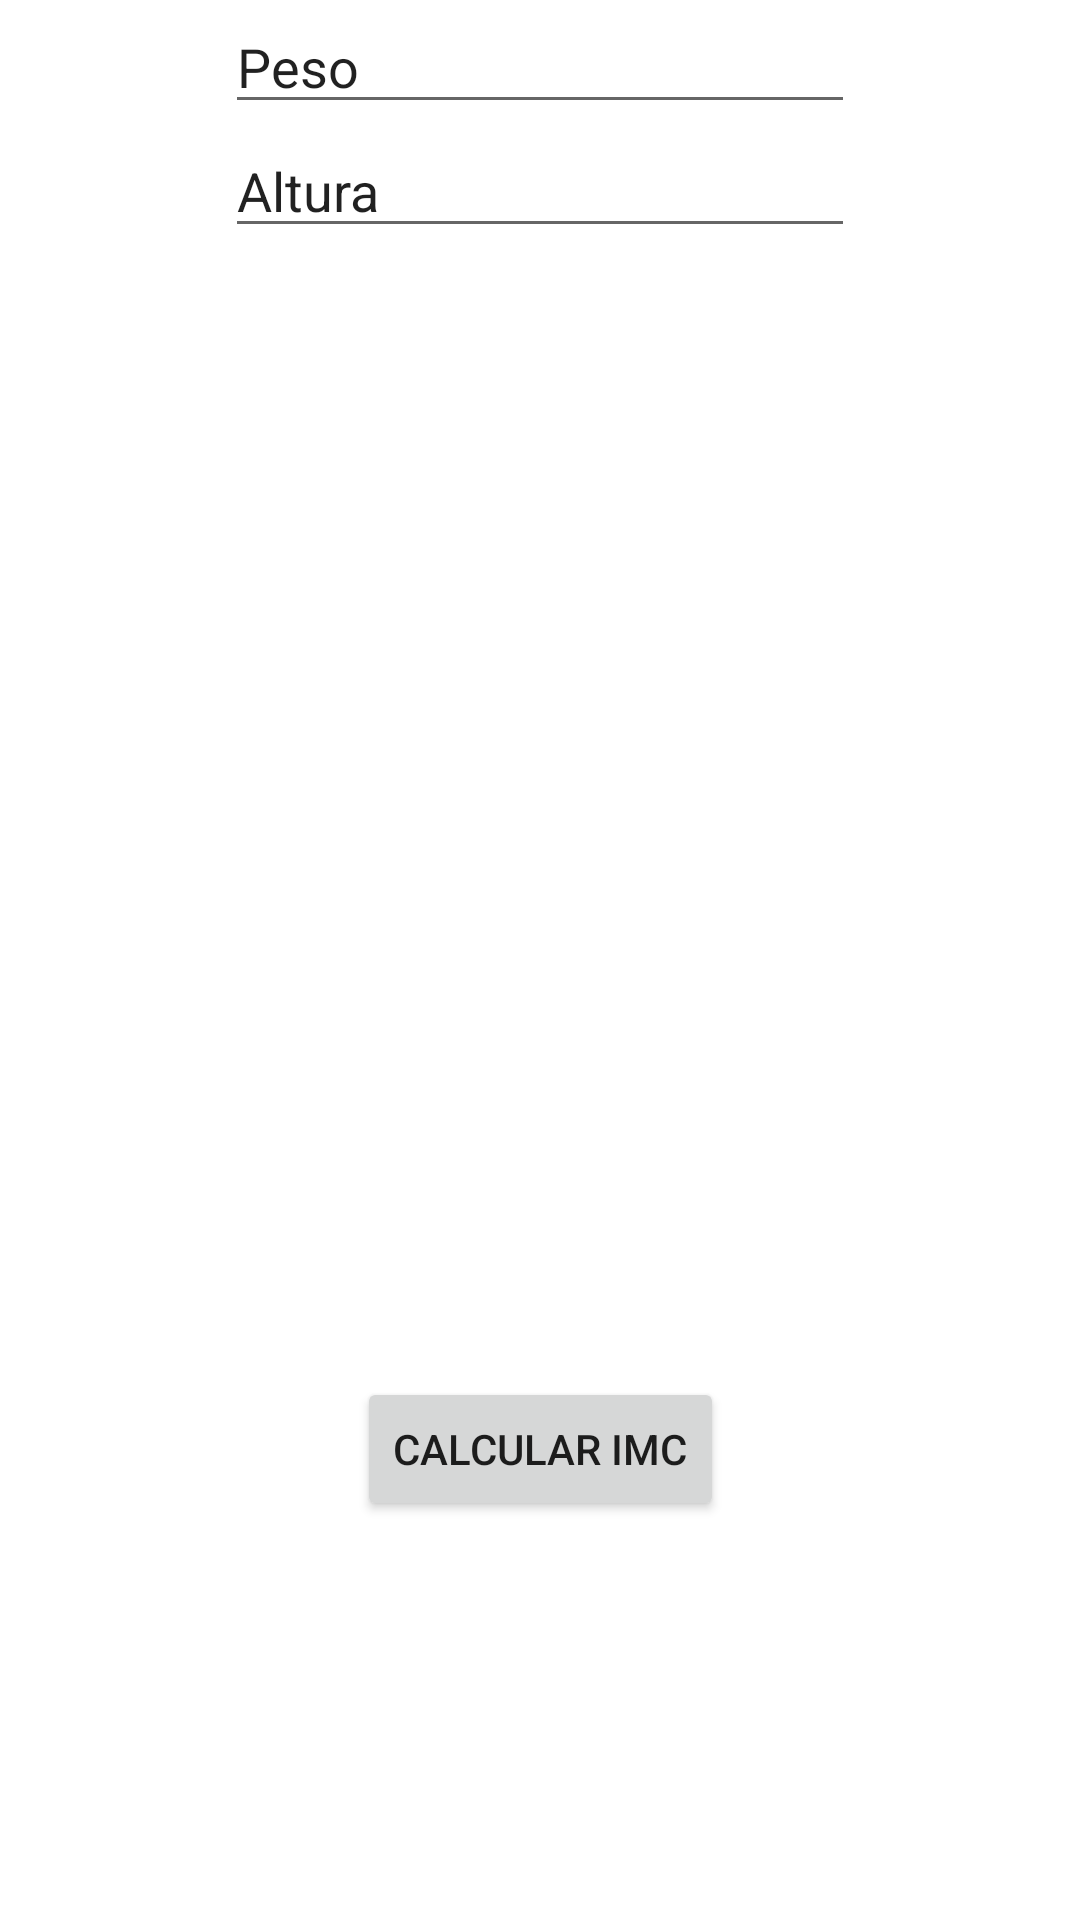

This screen was rendered from an Android layout file. Write that file and the resources it references.
<!-- AndroidManifest.xml: application theme Theme.DDM31082022 -->
<!-- res/layout/activity_main.xml -->
<?xml version="1.0" encoding="utf-8"?>
<androidx.constraintlayout.widget.ConstraintLayout xmlns:android="http://schemas.android.com/apk/res/android"
    xmlns:app="http://schemas.android.com/apk/res-auto"
    xmlns:tools="http://schemas.android.com/tools"
    android:layout_width="match_parent"
    android:layout_height="match_parent"
    tools:context=".MainActivity">

    <EditText
        android:id="@+id/edPeso"
        android:layout_width="wrap_content"
        android:layout_height="wrap_content"
        android:layout_marginTop="40dp"
        android:ems="10"
        android:hint="Peso"
        android:inputType="number|textPersonName"
        android:text="Peso"
        app:layout_constraintRight_toRightOf="parent"
        app:layout_constraintLeft_toLeftOf="parent"
        app:layout_constraintBottom_toTopOf="@id/edAltura"
         />

    <Button
        android:id="@+id/button"
        android:layout_width="wrap_content"
        android:layout_height="wrap_content"
        android:layout_marginBottom="133dp"
        android:onClick="abreSegundaActivity"
        android:text="Calcular imc"
        app:layout_constraintBottom_toBottomOf="parent"
        app:layout_constraintEnd_toEndOf="parent"
        app:layout_constraintStart_toStartOf="parent" />

    <EditText
        android:id="@+id/edAltura"
        android:layout_width="wrap_content"
        android:layout_height="wrap_content"
        android:layout_marginTop="187dp"
        android:ems="10"
        android:hint="Altura"
        android:inputType="number|text"
        android:text="Altura"
        app:layout_constraintLeft_toLeftOf="parent"
        app:layout_constraintRight_toRightOf="parent"
        app:layout_constraintTop_toTopOf="@id/edPeso"/>

</androidx.constraintlayout.widget.ConstraintLayout>
<!-- resources referenced by this layout -->
<resources>
  <style name="Theme.DDM31082022" parent="Theme.MaterialComponents.DayNight.DarkActionBar">
          
          <item name="colorPrimary">@color/purple_500</item>
          <item name="colorPrimaryVariant">@color/purple_700</item>
          <item name="colorOnPrimary">@color/white</item>
          
          <item name="colorSecondary">@color/teal_200</item>
          <item name="colorSecondaryVariant">@color/teal_700</item>
          <item name="colorOnSecondary">@color/black</item>
          
          <item name="android:statusBarColor" tools:targetApi="l">?attr/colorPrimaryVariant</item>
          
      </style>
  <!-- not gathered from this repository: default colours our renderer supplied (Android Studio template values) -->
  <color name="purple_500">#FF6200EE</color>
  <color name="purple_700">#FF3700B3</color>
  <color name="teal_200">#FF03DAC5</color>
  <color name="teal_700">#FF018786</color>
  <color name="black">#FF000000</color>
  <color name="white">#FFFFFFFF</color>
</resources>
